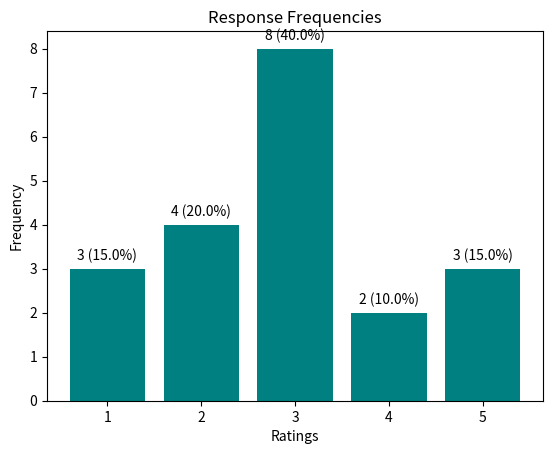

Write Python code to recreate this figure.
from collections import Counter
import matplotlib.pyplot as plt

responses = [1, 2, 5, 4, 3, 5, 2, 1, 3, 3, 1, 4, 3, 3, 3, 2, 3, 3, 2, 5]

freq = Counter(responses)
total = len(responses)
percentages = {k: (v/total)*100 for k, v in freq.items()}


plt.bar(freq.keys(), freq.values(), color='teal')
plt.xlabel('Ratings')
plt.ylabel('Frequency')
plt.title('Response Frequencies')
for rating, value in freq.items():
    plt.text(rating, value+0.2, f"{value} ({percentages[rating]:.1f}%)", ha='center')
plt.show()
